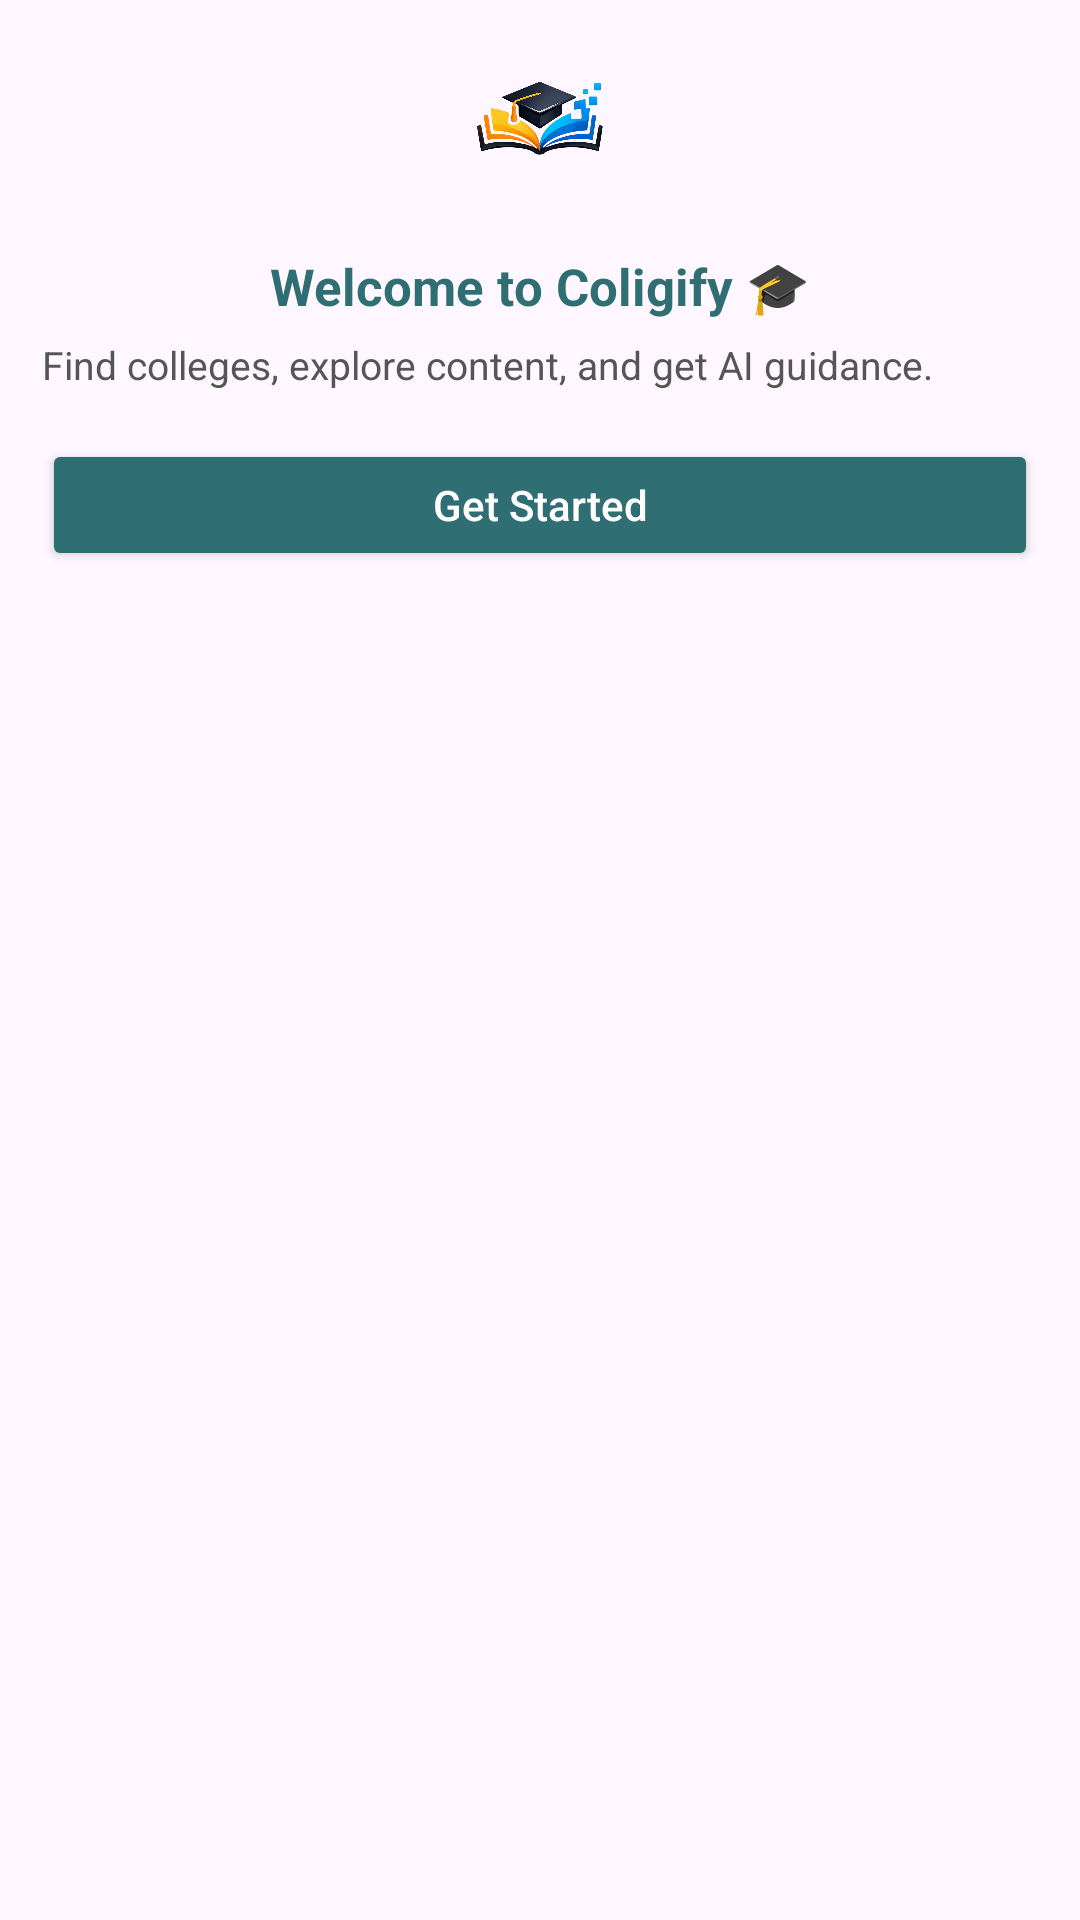

Reconstruct the res/layout file that produces this screen, plus the resources it refers to.
<!-- AndroidManifest.xml: application theme Theme.Coligify -->
<!-- res/layout/dialog_welcome.xml -->
<?xml version="1.0" encoding="utf-8"?>
<LinearLayout xmlns:android="http://schemas.android.com/apk/res/android"
    android:layout_width="260dp"
    android:layout_height="wrap_content"
    android:orientation="vertical"
    android:padding="14dp"
    android:background="@drawable/bg_delete_dialog">

    
    <ImageView
        android:id="@+id/ivimglogo"
        android:layout_width="60dp"
        android:layout_height="60dp"
        android:layout_gravity="center"
        android:scaleType="centerCrop"
        android:src="@drawable/coligify_logo"/>

    
    <TextView
        android:layout_width="wrap_content"
        android:layout_height="wrap_content"
        android:text="Welcome to Coligify 🎓"
        android:textSize="17sp"
        android:textStyle="bold"
        android:textColor="#2F6F73"
        android:layout_gravity="center"
        android:layout_marginTop="10dp"/>

    
    <TextView
        android:layout_width="wrap_content"
        android:layout_height="wrap_content"
        android:text="Find colleges, explore content, and get AI guidance."
        android:textSize="13sp"
        android:textColor="#555555"
        android:gravity="center"
        android:layout_marginTop="6dp"/>

    
    <Button
        android:id="@+id/btnWelcome"
        android:layout_width="match_parent"
        android:layout_height="44dp"
        android:text="Get Started"
        android:textAllCaps="false"
        android:textColor="@android:color/white"
        android:backgroundTint="#2F6F73"
        android:layout_marginTop="16dp"/>

</LinearLayout>
<!-- resources referenced by this layout -->
<resources>
  <!-- drawable coligify_logo: png bitmap (drawable, 293488 bytes) -->
  <style name="Theme.Coligify" parent="Base.Theme.Coligify" />
  <style name="Base.Theme.Coligify" parent="Theme.Material3.DayNight.NoActionBar">
          
          
      </style>
</resources>
